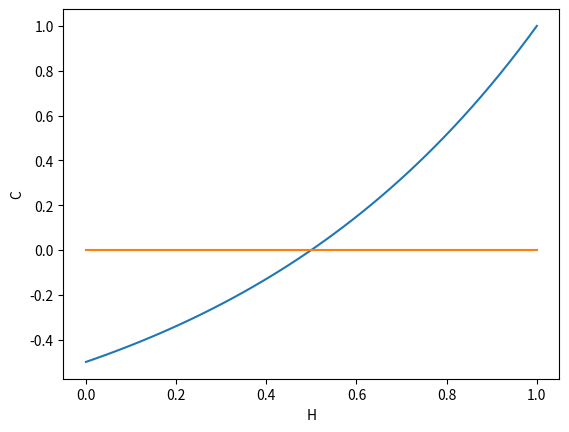

This figure's Python source:
# Plot eq. 6.5 as function of hurst exponent H, and interpret this in terms of
# profit of a sensible strategy. Devise an investment strategy and calculate
# the maxi- mum average profit per investment step for a H = 0.4 market.
# C=⟨−∆s(−T)·∆s(T)⟩t =22H−1−1
import matplotlib.pyplot as plt
import numpy as np

H = np.linspace(0,1)
C = 2**(2*H-1)-1
C1 = np.zeros(len(H))
plt.plot(H,C)
plt.plot(H,C1)
plt.xlabel("H")
plt.ylabel("C")
plt.show()
#Strategy: Buy at t if s(t−T) > s(t) (6.7) Sell at t if s(t−T) < s(t)
Avg_corr = 2**(2*0.4-1)-1
Avg_corr
P_to_follow_trend = 4**(0.4-1)
P_to_follow_trend
P_to_not_follow_trend = 1-P_to_follow_trend
P_to_not_follow_trend
